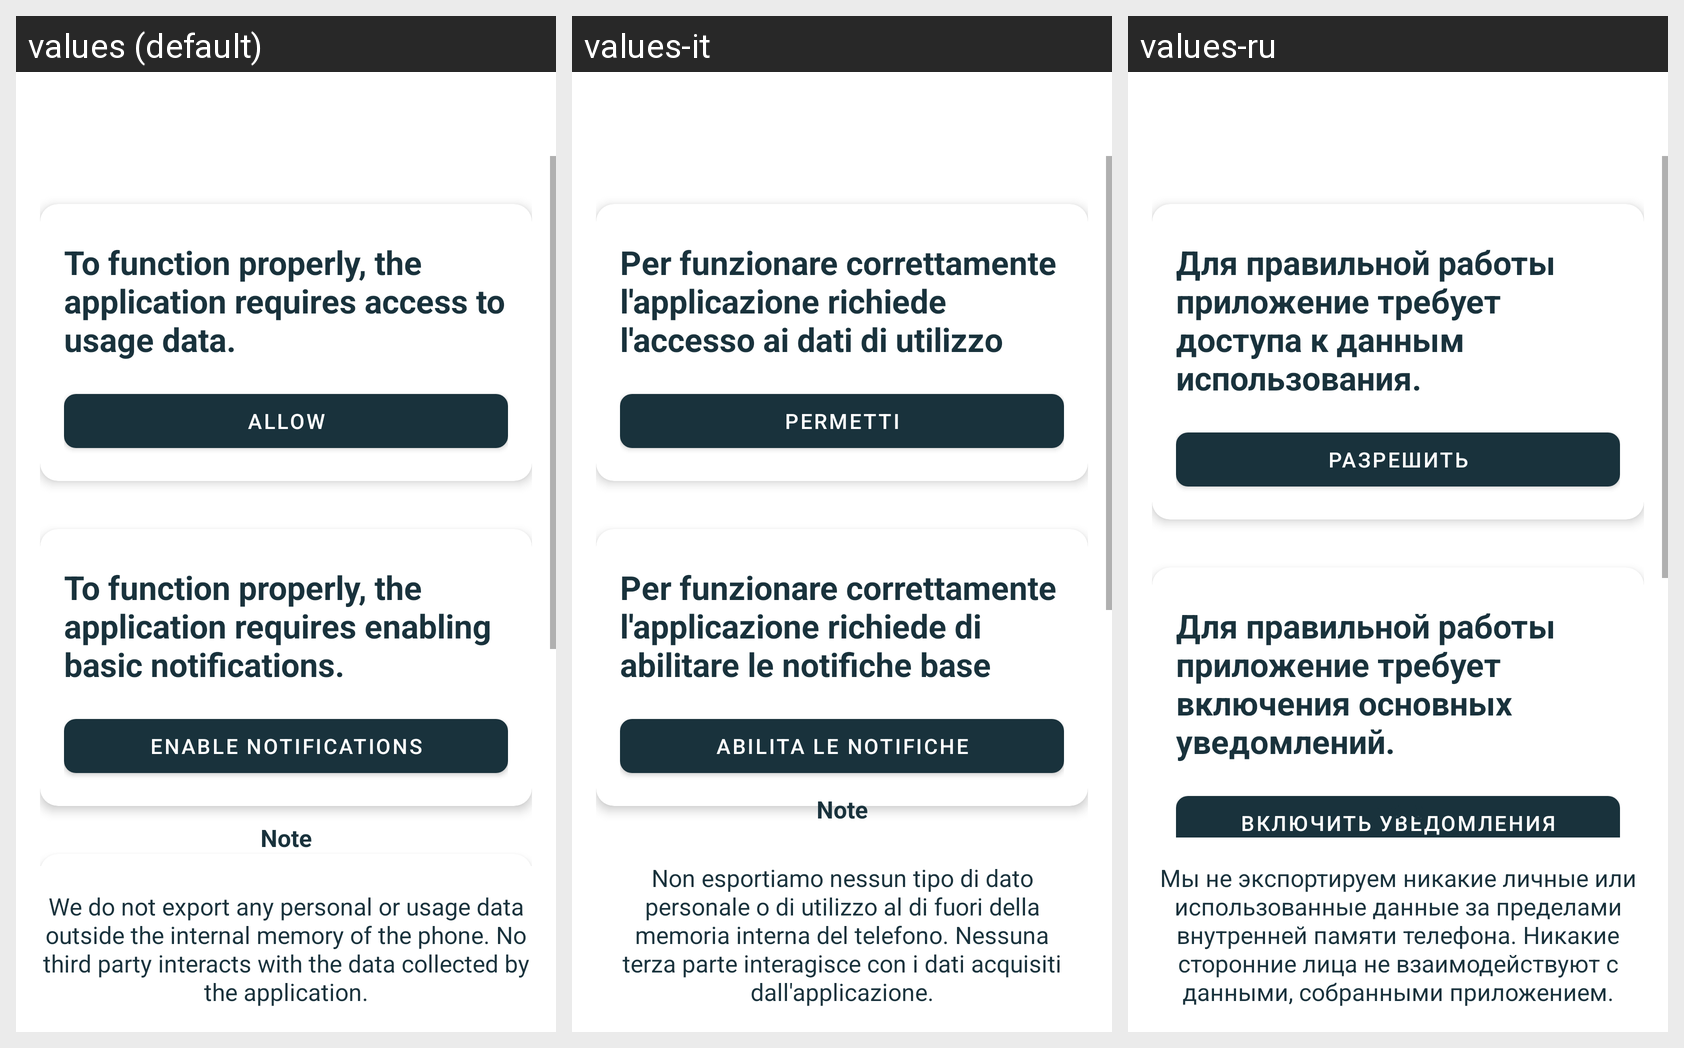

Translations of the strings shown on this Android screen, per locale in the grid:
Android screen res/layout/activity_start.xml rendered under 3 locales, left to right: values (default), values-it, values-ru. Device: Nexus 5 (rendered at 1080×1920; each locale shown at half size, 540×960, under a caption strip naming it); theme Theme.SaveYourTime.
Other locales in the repository, not shown: values-ar, values-de, values-es, values-fr, values-ja, values-pt.
Strings drawn on this screen, with the default value and each locale's value (text and hints the layout hard-codes, and strings that could not be matched under every locale, appear in the picture but are not listed):

start_disclaimer
  values: To function properly, the application requires access to usage data.
  values-it: Per funzionare correttamente l'applicazione richiede l'accesso ai dati di utilizzo
  values-ru: Для правильной работы приложение требует доступа к данным использования.

allow_button
  values: Allow
  values-it: Permetti
  values-ru: Разрешить

start_disclaimer_notification
  values: To function properly, the application requires enabling basic notifications.
  values-it: Per funzionare correttamente l'applicazione richiede di abilitare le notifiche base
  values-ru: Для правильной работы приложение требует включения основных уведомлений.

allow_button_notification
  values: Enable Notifications
  values-it: Abilita le notifiche
  values-ru: Включить уведомления

privacy_disclaimer_prefix
  values: Note
  values-it: Note  [not translated; the default value is used]
  values-ru: Note  [not translated; the default value is used]

privacy_disclaimer
  values: We do not export any personal or usage data outside the internal memory of the phone. No third party interacts with the data collected by the application.
  values-it: Non esportiamo nessun tipo di dato personale o di utilizzo al di fuori della memoria interna del telefono. Nessuna terza parte interagisce con i dati acquisiti dall'applicazione.
  values-ru: Мы не экспортируем никакие личные или использованные данные за пределами внутренней памяти телефона. Никакие сторонние лица не взаимодействуют с данными, собранными приложением.
